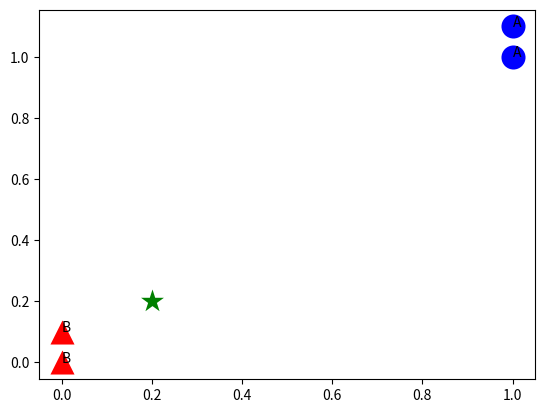

Write the Python code that produced this figure.
#1、朴素贝叶斯算法：P(A)*P(B|A) = P(B)* P(A|B)
#2、如果一个样本在特征空间中的k个最邻近（最相似）的样本大多数都属于某一个类别，则该样本也属于这个类别
#knn算法分类，并且距离计算采用的是夹角余弦值。
import numpy as np
from numpy import *
import operator
# import sys
# path = 'D:\PythonDemo\机器学习'
# sys.path.append(path)
# from .knn_cos import cosdist
# from .knn_cos import clssify
np.seterr(invalid='ignore')   #存在运行时警告，这里设置忽略
def creat_data_set():
    group = array([[1.0, 1.1], [1.0, 1.0], [0, 0], [0, 0.1]])
    lables = ['A', 'A', 'B', 'B']
    return group, lables


def cosdist(vector1, vector2):
    return dot(vector1, vector2)/(linalg.norm(vector1) * linalg.norm(vector2))


def clssify(testDate, trainSet, listClasses, k):   #listClasses:类别标签
    dataSetSize = trainSet.shape[0]   #返回样本集的行数
    distances = array(zeros(dataSetSize))
    for index in range(dataSetSize):
        distances[index] = cosdist(testDate, trainSet[index])
    sortedDistIndicies = argsort(-distances)   #返回对数据排序的索引，这里是-distances表示从余弦值从大到小排列，越大说明夹角越小
    classCount = {}
    for i in range(k):   #获取角度最小的前k项作为参考项
        voteIlabel = listClasses[sortedDistIndicies[i]]  #按排序顺序返回样本集对应的类别标签
        classCount[voteIlabel] = classCount.get(voteIlabel, 0) + 1  #为字典clssCount赋值（标签，标签出现次数），如果key相同，则value +1，如果不存在则赋值为0
        #get(key， default) 函数返回指定键的值，如果值不在字典中返回默认值
        sortedClassCount = sorted(classCount.items(), key=operator.itemgetter(1), reverse=True)
        #sorted(可迭代对象，key=operator.itemgetter(1),reverse = True)是sorted的固定用法
        return sortedClassCount[0][0]


#画图
dataSet, labels = creat_data_set()
# print(dataSet, labels)
import matplotlib.pyplot as plt
fig = plt.figure()
ax = fig.add_subplot(111)
index = 0
for point in dataSet:
    if labels[index] == 'A':
        ax.scatter(point[0], point[1], c='blue', marker='o', linewidths=0, s=300)
        plt.annotate('A', xy=(point[0], point[1]))
        # print(point)
    else:
        ax.scatter(point[0], point[1], c='red', marker='^', linewidths=0, s=300)
        plt.annotate('B', xy=(point[0], point[1]))
    index += 1
# plt.show()
#测试一个点属于哪一个类，绘图
testData = [0.2, 0.2]
ax.scatter(testData[0], testData[1], c='green', marker='*', linewidths=0, s=300)
plt.show()
print(clssify(testData, dataSet, labels, 3))